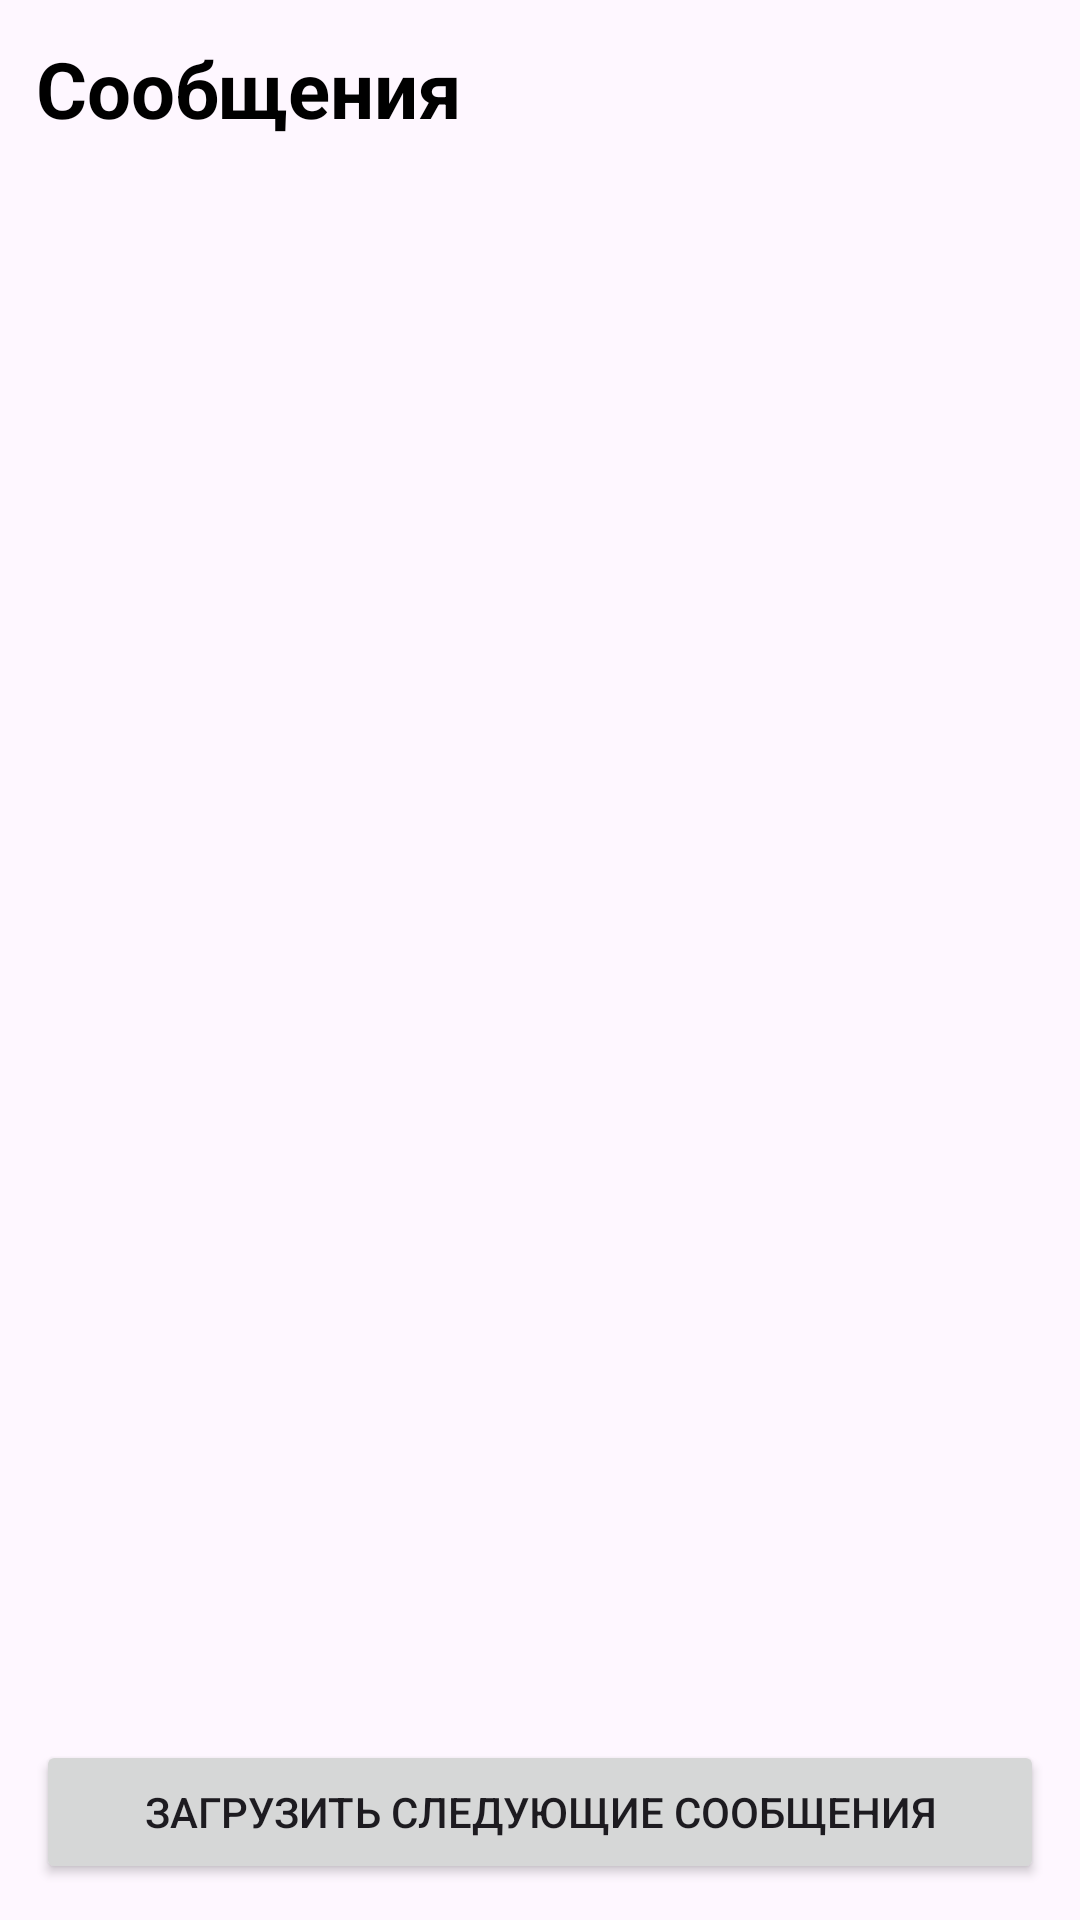

Layout XML and referenced resources for this Android screen:
<!-- AndroidManifest.xml: application theme Theme.MailFilteringApp -->
<!-- res/layout/fragment_message_user_labels.xml -->
<?xml version="1.0" encoding="utf-8"?>
<androidx.constraintlayout.widget.ConstraintLayout xmlns:android="http://schemas.android.com/apk/res/android"
    xmlns:app="http://schemas.android.com/apk/res-auto"
    xmlns:tools="http://schemas.android.com/tools"
    android:layout_width="match_parent"
    android:layout_height="match_parent"
    tools:context=".ui.messages.MessagesFragment">

    <TextView
        android:id="@+id/tvMessages"
        android:layout_width="wrap_content"
        android:layout_height="wrap_content"
        android:layout_margin="12dp"
        android:textColor="@color/black"
        android:textStyle="bold"
        android:text="Сообщения"
        android:textSize="26sp"
        app:layout_constraintTop_toTopOf="parent"
        app:layout_constraintStart_toStartOf="parent"
        app:layout_constraintBottom_toTopOf="@id/rvMessages"/>

    <androidx.recyclerview.widget.RecyclerView
        android:id="@+id/rvMessages"
        android:layout_width="match_parent"
        android:layout_height="0dp"
        app:layout_constraintBottom_toTopOf="@id/btNextPage"
        app:layout_constraintEnd_toEndOf="parent"
        app:layout_constraintStart_toStartOf="parent"
        app:layout_constraintTop_toBottomOf="@id/tvMessages" />

    <Button
        android:id="@+id/btNextPage"
        android:layout_width="match_parent"
        android:layout_height="wrap_content"
        android:text="Загрузить следующие сообщения"
        app:layout_constraintStart_toStartOf="parent"
        app:layout_constraintBottom_toBottomOf="parent"
        app:layout_constraintEnd_toEndOf="parent"
        android:layout_margin="12dp"/>

</androidx.constraintlayout.widget.ConstraintLayout>
<!-- resources referenced by this layout -->
<resources>
  <style name="Theme.MailFilteringApp" parent="Base.Theme.MailFilteringApp" />
  <style name="Base.Theme.MailFilteringApp" parent="Theme.Material3.DayNight.NoActionBar">
          
          
      </style>
  <!-- not gathered from this repository: default colours our renderer supplied (Android Studio template values) -->
  <color name="black">#FF000000</color>
</resources>
